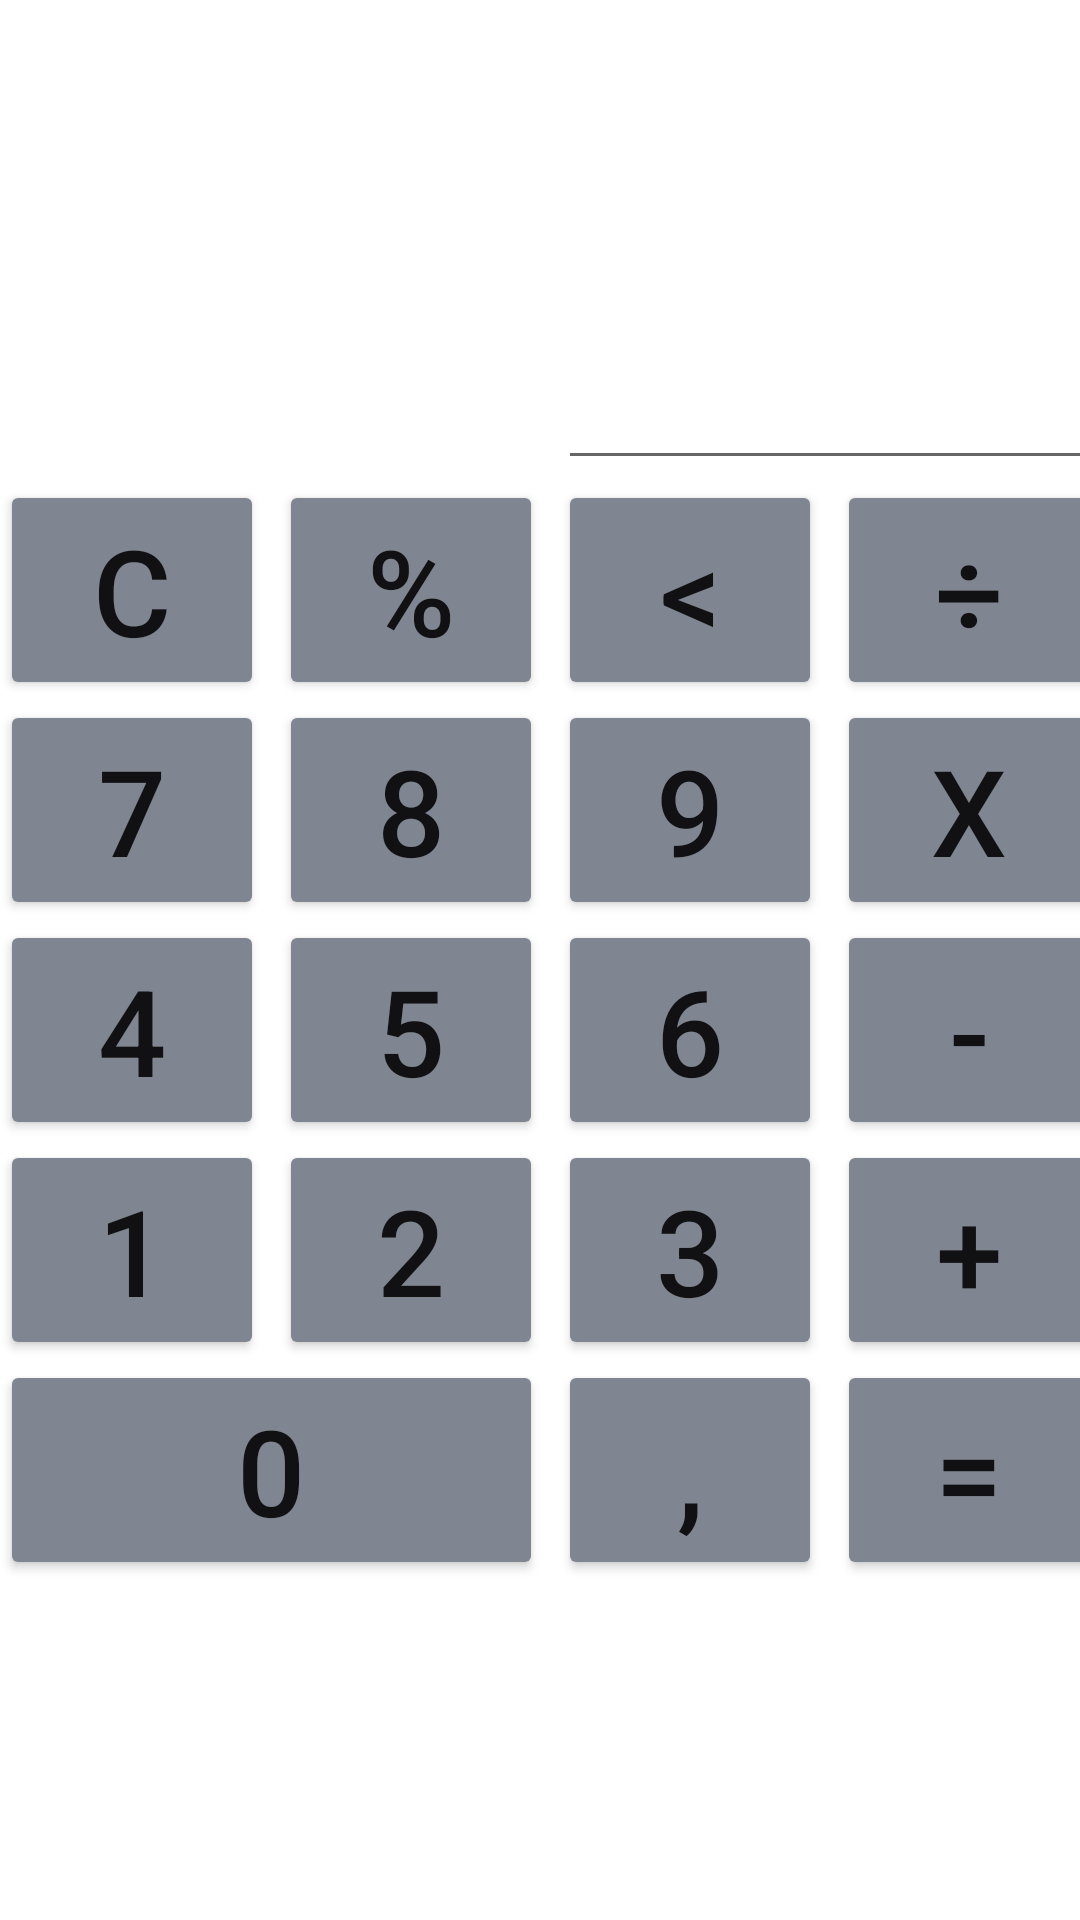

Android layout source for this screen:
<!-- AndroidManifest.xml: application theme Theme.GB_Android_Calc -->
<!-- res/layout/activity_calc.xml -->
<?xml version="1.0" encoding="utf-8"?>
<androidx.core.widget.NestedScrollView xmlns:android="http://schemas.android.com/apk/res/android"
    xmlns:app="http://schemas.android.com/apk/res-auto"
    xmlns:tools="http://schemas.android.com/tools"
    android:layout_width="wrap_content"
    android:layout_height="wrap_content"
    android:background="@drawable/flowers_4931217_1280"
    tools:context=".MainActivity">

    <GridLayout
        android:layout_width="wrap_content"
        android:layout_height="wrap_content"
        android:layout_gravity="center"
        android:columnCount="4">


        <TextView
            android:id="@+id/result"
            android:layout_width="wrap_content"
            android:layout_height="wrap_content"
            android:layout_gravity="fill"
            android:textSize="@dimen/textSizeTextView" />

        <TextView
            android:id="@+id/operation"
            android:layout_width="wrap_content"
            android:layout_height="wrap_content"
            android:layout_gravity="fill"
            android:textSize="@dimen/textSizeTextView" />

        <EditText
            android:id="@+id/numberField"
            android:layout_width="wrap_content"
            android:layout_height="wrap_content"
            android:layout_row="0"
            android:layout_column="2"
            android:layout_columnSpan="2"
            android:layout_gravity="fill"
            android:inputType="phone" />


        <Button
            android:id="@+id/button_cleaning"
            android:layout_width="wrap_content"
            android:layout_height="wrap_content"
            android:layout_column="0"
            android:layout_marginEnd="5dp"
            android:backgroundTint="#808691"
            android:text="@string/cleaning"
            android:textSize="@dimen/textSizeButton" />

        <Button
            android:id="@+id/button_percent"
            android:layout_width="wrap_content"
            android:layout_height="wrap_content"
            android:layout_marginEnd="5dp"
            android:backgroundTint="#808691"
            android:text="@string/percent"
            android:textSize="@dimen/textSizeButton" />

        <Button
            android:id="@+id/button_erase"
            android:layout_width="wrap_content"
            android:layout_height="wrap_content"
            android:layout_marginEnd="5dp"
            android:backgroundTint="#808691"
            android:text="@string/erase"
            android:textSize="@dimen/textSizeButton" />

        <Button
            android:id="@+id/button_division"
            android:layout_width="wrap_content"
            android:layout_height="wrap_content"
            android:backgroundTint="#808691"
            android:text="@string/division"
            android:textSize="@dimen/textSizeButton" />

        <Button
            android:id="@+id/button_7"
            android:layout_width="wrap_content"
            android:layout_height="wrap_content"
            android:layout_marginEnd="5dp"
            android:backgroundTint="#808691"
            android:text="@string/seven"
            android:textSize="@dimen/textSizeButton" />

        <Button
            android:id="@+id/button_8"
            android:layout_width="wrap_content"
            android:layout_height="wrap_content"
            android:layout_marginEnd="5dp"
            android:backgroundTint="#808691"
            android:text="@string/eight"
            android:textSize="@dimen/textSizeButton" />

        <Button
            android:id="@+id/button_9"
            android:layout_width="wrap_content"
            android:layout_height="wrap_content"
            android:layout_marginEnd="5dp"
            android:backgroundTint="#808691"
            android:text="@string/nine"
            android:textSize="@dimen/textSizeButton" />


        <Button
            android:id="@+id/button_multiplication"
            android:layout_width="wrap_content"
            android:layout_height="wrap_content"
            android:backgroundTint="#808691"
            android:text="@string/multiplication"
            android:textSize="@dimen/textSizeButton" />


        <Button
            android:id="@+id/button_4"
            android:layout_width="wrap_content"
            android:layout_height="wrap_content"
            android:layout_marginEnd="5dp"
            android:backgroundTint="#808691"
            android:text="@string/four"
            android:textSize="@dimen/textSizeButton" />

        <Button
            android:id="@+id/button_5"
            android:layout_width="wrap_content"
            android:layout_height="wrap_content"
            android:layout_marginEnd="5dp"
            android:backgroundTint="#808691"
            android:text="@string/five"
            android:textSize="@dimen/textSizeButton" />

        <Button
            android:id="@+id/button_6"
            android:layout_width="wrap_content"
            android:layout_height="wrap_content"
            android:layout_marginEnd="5dp"
            android:backgroundTint="#808691"
            android:text="@string/six"
            android:textSize="@dimen/textSizeButton" />

        <Button
            android:id="@+id/button_minus"
            android:layout_width="wrap_content"
            android:layout_height="wrap_content"
            android:backgroundTint="#808691"
            android:text="@string/minus"
            android:textSize="@dimen/textSizeButton" />


        <Button
            android:id="@+id/button_1"
            android:layout_width="wrap_content"
            android:layout_height="wrap_content"
            android:layout_marginEnd="5dp"
            android:backgroundTint="#808691"
            android:text="@string/one"
            android:textSize="@dimen/textSizeButton" />

        <Button
            android:id="@+id/button_2"
            android:layout_width="wrap_content"
            android:layout_height="wrap_content"
            android:layout_marginEnd="5dp"
            android:backgroundTint="#808691"
            android:text="@string/two"
            android:textSize="@dimen/textSizeButton" />

        <Button
            android:id="@+id/button_3"
            android:layout_width="wrap_content"
            android:layout_height="wrap_content"
            android:layout_marginEnd="5dp"
            android:backgroundTint="#808691"
            android:text="@string/three"
            android:textSize="@dimen/textSizeButton" />


        <Button
            android:id="@+id/button_plus"
            android:layout_width="wrap_content"
            android:layout_height="wrap_content"
            android:backgroundTint="#808691"
            android:text="@string/plus"
            android:textSize="@dimen/textSizeButton" />


        <Button
            android:id="@+id/button_0"
            android:layout_width="wrap_content"
            android:layout_height="wrap_content"
            android:layout_row="6"
            android:layout_column="0"
            android:layout_columnSpan="2"
            android:layout_gravity="fill"
            android:layout_marginEnd="5dp"
            android:backgroundTint="#808691"
            android:text="@string/zero"
            android:textSize="@dimen/textSizeButton" />

        <Button
            android:id="@+id/button_point"
            android:layout_width="wrap_content"
            android:layout_height="wrap_content"
            android:layout_marginEnd="5dp"
            android:backgroundTint="#808691"
            android:text="@string/point"
            android:textSize="@dimen/textSizeButton" />


        <Button
            android:id="@+id/button_result"
            android:layout_width="wrap_content"
            android:layout_height="wrap_content"
            android:backgroundTint="#808691"
            android:text="@string/result"
            android:textSize="@dimen/textSizeButton" />


    </GridLayout>
</androidx.core.widget.NestedScrollView>
<!-- resources referenced by this layout -->
<resources>
  <dimen name="textSizeButton">40sp</dimen>
  <dimen name="textSizeTextView">35sp</dimen>
  <string name="cleaning">C</string>
  <string name="division">÷</string>
  <string name="eight">8</string>
  <string name="erase">&lt;</string>
  <string name="five">5</string>
  <string name="four">4</string>
  <string name="minus">-</string>
  <string name="multiplication">X</string>
  <string name="nine">9</string>
  <string name="one">1</string>
  <string name="percent">%</string>
  <string name="plus">+</string>
  <string name="point">,</string>
  <string name="result">=</string>
  <string name="seven">7</string>
  <string name="six">6</string>
  <string name="three">3</string>
  <string name="two">2</string>
  <string name="zero">0</string>
  <style name="Theme.GB_Android_Calc" parent="Theme.MaterialComponents.DayNight.DarkActionBar">
          
          <item name="colorPrimary">@color/purple_500</item>
          <item name="colorPrimaryVariant">@color/purple_700</item>
          <item name="colorOnPrimary">@color/white</item>
          
          <item name="colorSecondary">@color/teal_200</item>
          <item name="colorSecondaryVariant">@color/teal_700</item>
          <item name="colorOnSecondary">@color/black</item>
          
          <item name="android:statusBarColor" tools:targetApi="l">?attr/colorPrimaryVariant</item>
          
  
          <item name="materialButtonStyle">@style/CalcButton</item>
          <item name="android:textViewStyle">@style/CalcTextView</item>
  
      </style>
  <style name="CalcButton" parent="Widget.MaterialComponents.Button">
          <item name="android:layout_marginStart">5dp</item>
          <item name="android:layout_marginEnd">5dp</item>
          <item name="android:backgroundTint">#808691</item>
      </style>
  <style name="CalcTextView">
          <item name="android:layout_gravity">end</item>
          <item name="android:textColor">@color/black</item>
      </style>
  <!-- not gathered from this repository: default colours our renderer supplied (Android Studio template values) -->
  <color name="purple_500">#FF6200EE</color>
  <color name="purple_700">#FF3700B3</color>
  <color name="teal_200">#FF03DAC5</color>
  <color name="teal_700">#FF018786</color>
  <color name="black">#FF000000</color>
  <color name="white">#FFFFFFFF</color>
</resources>
